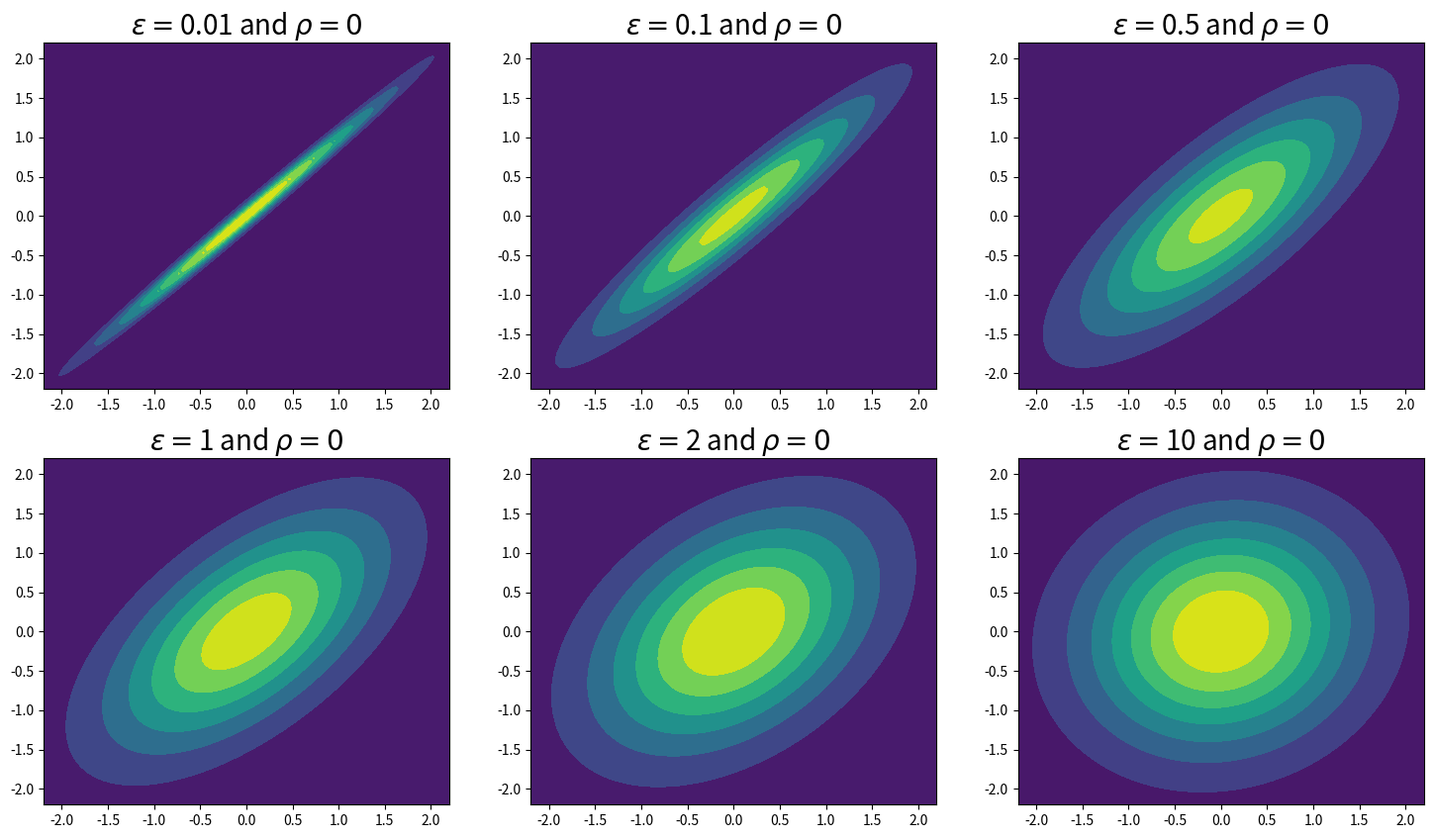
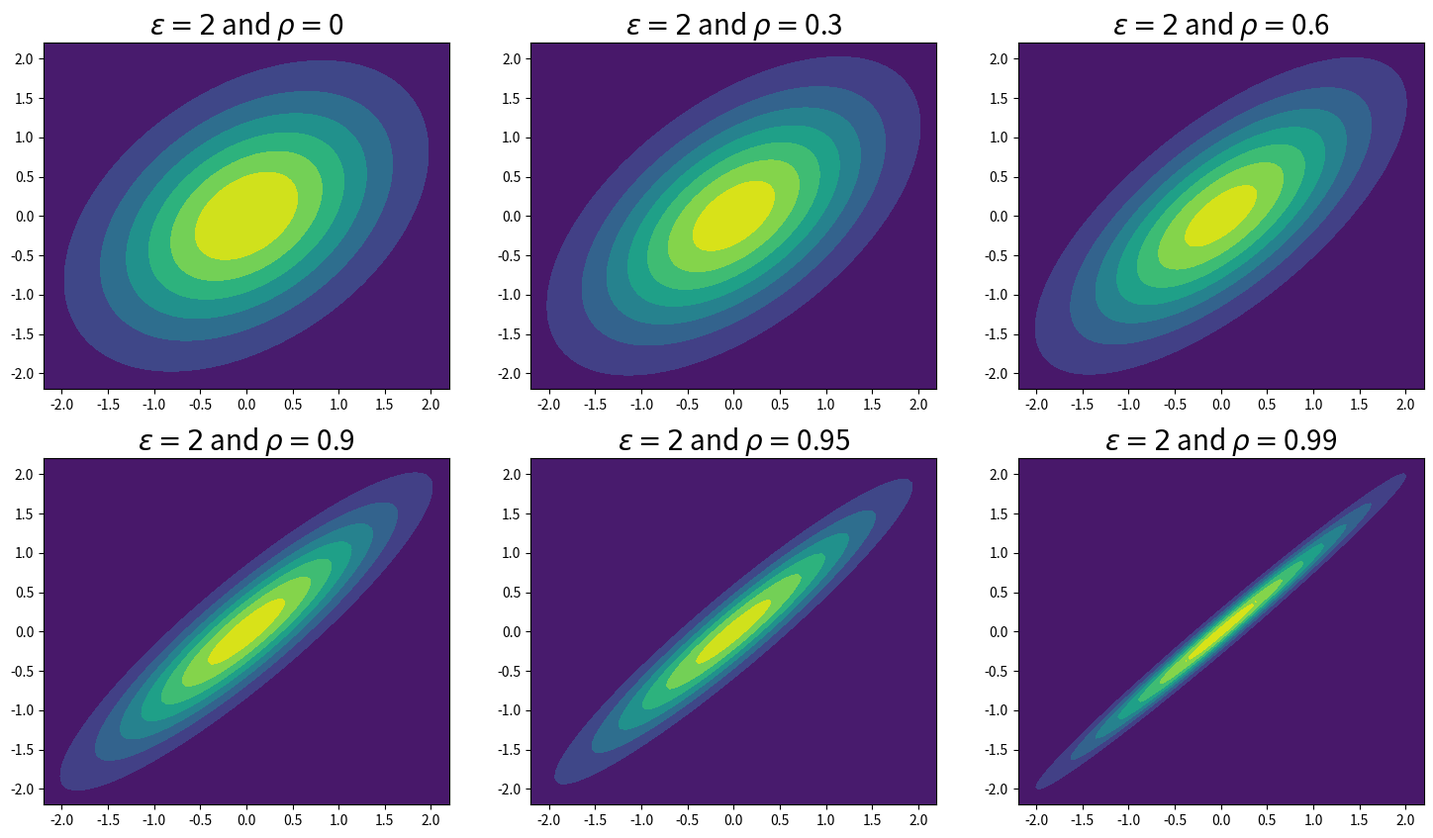
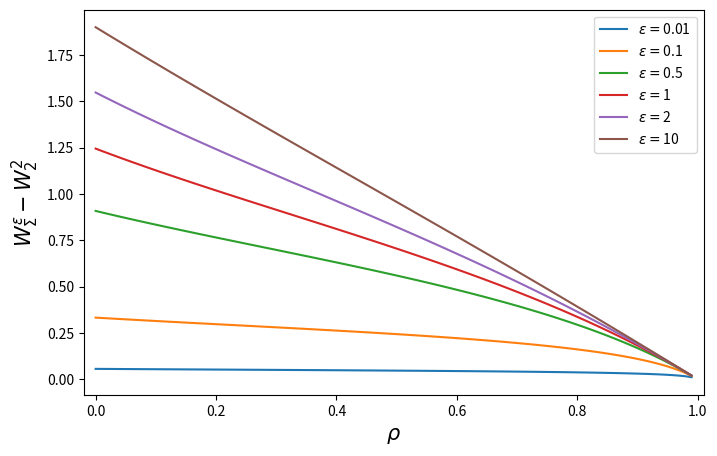
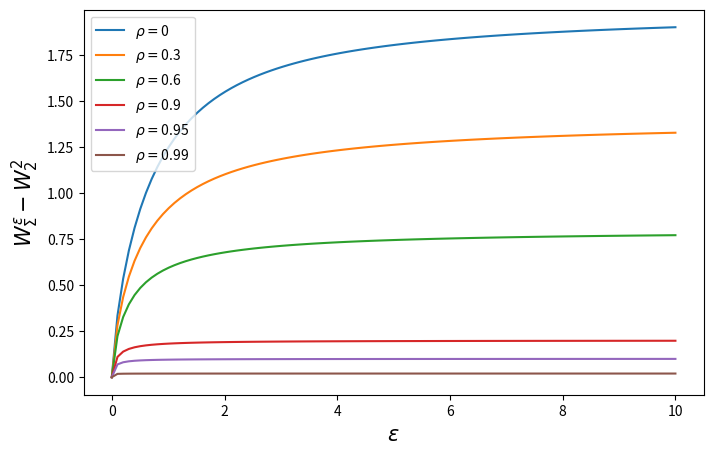

Write the Python code that produced these figures, in order.
#!/usr/bin/env python3
# -*- coding: utf-8 -*-
"""
Created on Thu May 15 10:40:46 2025

@author: freulon
"""

#Import modules

import numpy as np
import matplotlib.pyplot as plt
from scipy.stats import multivariate_normal

# In this script we compute the Gaussian entropic optimal transport for 
# a set of different regularization parameters. For illustration purposes,
# all the probability measures are one dimensional.

def cov_eot(var_a=1, var_b=1, eps=0, rho=0):
    """
    Optimal transport with penalty 2eps KL divergence.
    Reference covariance parameterized by its correlation parameter rho.
    Returns the covariance of the Gaussian coupling solution of the 
    entropic optimal transport between two centred 
    gaussian N(0,var_a) and N(0,var_b). 
    """
    m = 1+eps*rho/(np.sqrt(var_a*var_b)*(1-rho**2)) # computation of m.
    
    c = (np.sqrt(var_a*m*var_b*m + eps**2/4) - eps/2)/m # covariance solution

    cov_mat = np.array([[var_a, c],
                        [c, var_b]])
    return cov_mat

def cost_eot(var_a=1, var_b=1, eps=0, rho=0): 
    """
    Compute the entropic optimal transport cost with reference covariance
    with the input measures as marginals and correlation parameter rho.
    """
    m = 1+eps*rho/(np.sqrt(var_a*var_b)*(1-rho**2)) # computation of m
    root_ab_perturbed = np.sqrt(var_a*var_b*m**2 + eps**2/4)
    
    if eps==0:
        logdet=0
        constant=0
    else:
        logdet = eps*np.log(root_ab_perturbed + eps/2)
        constant = 2*eps/(1-rho**2) - eps-eps*np.log(eps) + eps*np.log(1-rho**2)
    
    eot_cost = var_a + var_b -2* root_ab_perturbed + logdet + constant
    return eot_cost

#Variance of the input distribution

var_a=1
var_b=1

mean = np.array([0,0]) #We only consider centered Gaussian measures.

#Building the grid for the evalutation of the density of the bivariate gaussian

x_grid = np.linspace(-2.2*var_a, 2.2*var_a, num=100)
y_grid = np.linspace(-2.2*var_b, 2.2*var_b, num=100)

X, Y = np.meshgrid(x_grid,y_grid)

#First set of experiment - classic entropic penalty : rho=0

eps_grid_small = [0.01, 0.1,0.5, 1, 2,  10]

#Computation of the pdf for the different values of the regularization parameters
pdf_list = []

for eps in eps_grid_small:
    cov_mat=cov_eot(var_a=var_a, var_b=var_b, eps=eps, rho=0) # Computation of the covariance matrix
    distr = multivariate_normal(cov = cov_mat, mean = mean)  # Instanciation of the 2d gaussian
    pdf = np.zeros(X.shape)
    for i in range(X.shape[0]):
        for j in range(X.shape[1]):
            pdf[i,j] = distr.pdf([X[i,j], Y[i,j]])
    pdf_list.append(pdf)

fig = plt.figure(figsize=(18,10))
for it, reg in enumerate(eps_grid_small):
    pdf_2d = pdf_list[it]
    plt.subplot(2,3,it+1)
    plt.contourf(X, Y, pdf_2d, cmap='viridis')
    plt.title(r'$\varepsilon=$'+str(reg)+r' and $\rho=0$', fontsize=20)

plt.savefig('EOT_2D_Gaussian_varepsilon.pdf', format='pdf')

#Second set of experiment - variation of the reference correlation

rho_grid_small = [0, 0.3, 0.6, 0.9, 0.95, 0.99]
rho_grid_full = np.linspace(0, 0.99, 100)

#Computation of the pdf for the different values of the regularization parameters
pdf_list = []

for rho in rho_grid_small:
    cov_mat=cov_eot(var_a=var_a, var_b=var_b, eps=2, rho=rho) # Computation of the covariance matrix
    distr = multivariate_normal(cov = cov_mat, mean = mean)  # Instanciation of the 2d gaussian
    pdf = np.zeros(X.shape)
    for i in range(X.shape[0]):
        for j in range(X.shape[1]):
            pdf[i,j] = distr.pdf([X[i,j], Y[i,j]])
    pdf_list.append(pdf)


fig = plt.figure(figsize=(18,10))
for it, rho in enumerate(rho_grid_small):
    pdf_2d = pdf_list[it]
    plt.subplot(2,3,it+1)
    plt.contourf(X, Y, pdf_2d, cmap='viridis')
    plt.title(r'$\varepsilon=2$ and $\rho=$'+str(rho), fontsize=20)

plt.savefig('EOT_2D_Gaussian_priorcov.pdf')

n_eps = len(eps_grid_small)
n_rho = len(rho_grid_full)

cost_excess = np.zeros((n_eps, n_rho))

for i in range(n_eps) :
    for j in range(n_rho):
        eps = eps_grid_small[i]
        rho = rho_grid_full[j]
        cost_excess[i,j] = cost_eot(var_a=var_a, var_b=var_b, eps=eps, rho=rho)    

cost_eot(var_a=var_a, var_b=var_b, eps=1, rho=0.9)


fig = plt.figure(figsize=(8,5))
for i in range(n_eps):
    eps = eps_grid_small[i]
    plt.plot(rho_grid_full, cost_excess[i], label = r'$\varepsilon=$'+str(eps))
    plt.legend(loc='best')
    plt.xlabel(r'$\rho$', fontsize=15)
    plt.ylabel(r'$W_{\Sigma}^{\varepsilon}-W_2^2$', fontsize=15)
    plt.xlim((-0.02, 1.01))

plt.savefig('Eot_curve_impact_correlation_ref.pdf')

# Excess of entropic optimal transport for varying epsilon

eps_grid_full = np.linspace(0, 10, 100)
n_eps_full = len(eps_grid_full)
n_rho_small = len(rho_grid_small)

cost_excess_eps = np.zeros((n_rho_small, n_eps_full))

for i in range(n_rho_small):
    for j in range(n_eps_full):
        eps = eps_grid_full[j]
        rho = rho_grid_small[i]
        cost_excess_eps[i,j] = cost_eot(var_a=var_a, var_b=var_b, 
                                        eps=eps, rho=rho)
        

fig = plt.figure(figsize=(8,5))
for i in range(n_rho_small):
    rho = rho_grid_small[i]
    plt.plot(eps_grid_full, cost_excess_eps[i], 
             label = r'$\rho=$'+str(rho))
    plt.legend(loc='best')
    plt.xlabel(r'$\varepsilon$', fontsize=15)
    plt.ylabel(r'$W_{\Sigma}^{\varepsilon}-W_2^2$', fontsize=15)

plt.savefig('Eot_curve_impact_epsilon_param.pdf')
 
